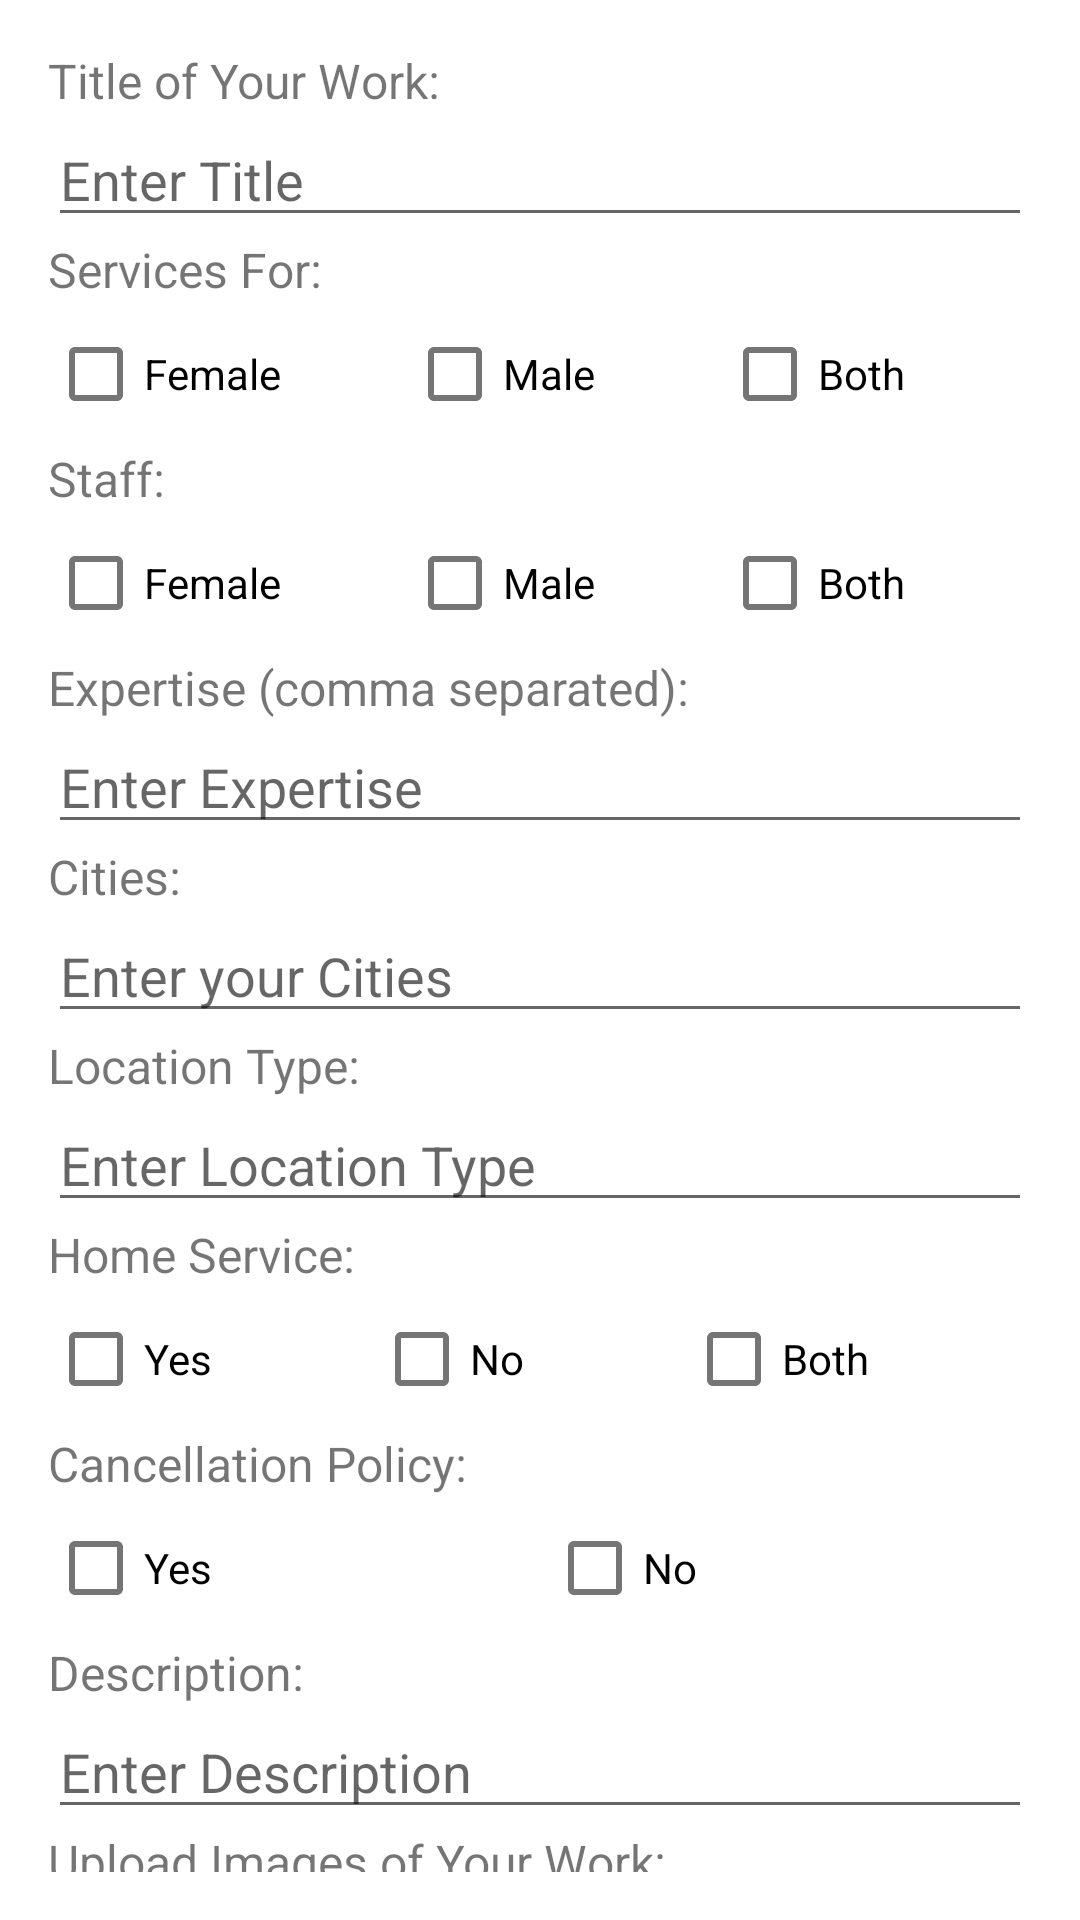

The Android layout XML behind this screen, and the referenced resources:
<!-- AndroidManifest.xml: application theme Theme.EventMingle -->
<!-- res/layout/activity_vendor_profile_setup.xml -->
<?xml version="1.0" encoding="utf-8"?>
<LinearLayout xmlns:android="http://schemas.android.com/apk/res/android"
    android:layout_width="match_parent"
    android:layout_height="match_parent"
    android:orientation="vertical"
    android:padding="16dp"
    android:scrollbars="vertical">

    
    <TextView
        android:id="@+id/label_title"
        android:layout_width="wrap_content"
        android:layout_height="wrap_content"
        android:text="Title of Your Work:"
        android:textSize="16sp" />

    <EditText
        android:id="@+id/editText_title"
        android:layout_width="match_parent"
        android:layout_height="wrap_content"
        android:hint="Enter Title"
        />

    
    <TextView
        android:id="@+id/label_servicesFor"
        android:layout_width="wrap_content"
        android:layout_height="wrap_content"
        android:text="Services For:"
        android:textSize="16sp" />

    <LinearLayout
        android:layout_width="match_parent"
        android:layout_height="wrap_content"
        android:orientation="horizontal"
        android:weightSum="3">

        <CheckBox
            android:id="@+id/checkBox_servicesFor_female"
            android:layout_width="wrap_content"
            android:layout_height="wrap_content"
            android:text="Female"
            android:layout_weight="1"/>

        <CheckBox
            android:id="@+id/checkBox_servicesFor_male"
            android:layout_width="wrap_content"
            android:layout_height="wrap_content"
            android:text="Male"
            android:layout_weight="1"/>

        <CheckBox
            android:id="@+id/checkBox_servicesFor_both"
            android:layout_width="wrap_content"
            android:layout_height="wrap_content"
            android:text="Both"
            android:layout_weight="1"/>
    </LinearLayout>

    
    <TextView
        android:id="@+id/label_staff"
        android:layout_width="wrap_content"
        android:layout_height="wrap_content"
        android:text="Staff:"
        android:textSize="16sp" />

    <LinearLayout
        android:layout_width="match_parent"
        android:layout_height="wrap_content"
        android:orientation="horizontal"
        android:weightSum="3">

        <CheckBox
            android:id="@+id/checkBox_staff_female"
            android:layout_width="wrap_content"
            android:layout_height="wrap_content"
            android:text="Female"
            android:layout_weight="1"/>

        <CheckBox
            android:id="@+id/checkBox_staff_male"
            android:layout_width="wrap_content"
            android:layout_height="wrap_content"
            android:text="Male"
            android:layout_weight="1"/>

        <CheckBox
            android:id="@+id/checkBox_staff_both"
            android:layout_width="wrap_content"
            android:layout_height="wrap_content"
            android:text="Both"
            android:layout_weight="1"/>
    </LinearLayout>

    
    <TextView
        android:id="@+id/label_expertise"
        android:layout_width="wrap_content"
        android:layout_height="wrap_content"
        android:text="Expertise (comma separated):"
        android:textSize="16sp" />

    <EditText
        android:id="@+id/editText_expertise"
        android:layout_width="match_parent"
        android:layout_height="wrap_content"
        android:hint="Enter Expertise"
        />

    
    <TextView
        android:id="@+id/label_cities"
        android:layout_width="wrap_content"
        android:layout_height="wrap_content"
        android:text="Cities:"
        android:textSize="16sp" />

    <EditText
        android:id="@+id/editText_cities"
        android:layout_width="match_parent"
        android:layout_height="wrap_content"
        android:hint="Enter your Cities" />

    
    <TextView
        android:id="@+id/label_locationType"
        android:layout_width="wrap_content"
        android:layout_height="wrap_content"
        android:text="Location Type:"
        android:textSize="16sp" />

    <EditText
        android:id="@+id/editText_locationType"
        android:layout_width="match_parent"
        android:layout_height="wrap_content"
        android:hint="Enter Location Type" />

    
    <TextView
        android:id="@+id/label_homeService"
        android:layout_width="wrap_content"
        android:layout_height="wrap_content"
        android:text="Home Service:"
        android:textSize="16sp" />

    <LinearLayout
        android:layout_width="match_parent"
        android:layout_height="wrap_content"
        android:orientation="horizontal"
        android:weightSum="3">

        <CheckBox
            android:id="@+id/checkBox_homeService_yes"
            android:layout_width="wrap_content"
            android:layout_height="wrap_content"
            android:text="Yes"
            android:layout_weight="1" />

        <CheckBox
            android:id="@+id/checkBox_homeService_no"
            android:layout_width="wrap_content"
            android:layout_height="wrap_content"
            android:text="No"
            android:layout_weight="1" />

        <CheckBox
            android:id="@+id/checkBox_homeService_both"
            android:layout_width="wrap_content"
            android:layout_height="wrap_content"
            android:text="Both"
            android:layout_weight="1" />
    </LinearLayout>

    
    <TextView
        android:id="@+id/label_cancellationPolicy"
        android:layout_width="wrap_content"
        android:layout_height="wrap_content"
        android:text="Cancellation Policy:"
        android:textSize="16sp" />

    <LinearLayout
        android:layout_width="match_parent"
        android:layout_height="wrap_content"
        android:orientation="horizontal"
        android:weightSum="2">

        <CheckBox
            android:id="@+id/checkBox_cancellationPolicy_yes"
            android:layout_width="wrap_content"
            android:layout_height="wrap_content"
            android:text="Yes"
            android:layout_weight="1" />

        <CheckBox
            android:id="@+id/checkBox_cancellationPolicy_no"
            android:layout_width="wrap_content"
            android:layout_height="wrap_content"
            android:text="No"
            android:layout_weight="1" />
    </LinearLayout>

    
    <TextView
        android:id="@+id/label_description"
        android:layout_width="wrap_content"
        android:layout_height="wrap_content"
        android:text="Description:"
        android:textSize="16sp" />

    <EditText
        android:id="@+id/editText_description"
        android:layout_width="match_parent"
        android:layout_height="wrap_content"
        android:hint="Enter Description"
        android:inputType="textMultiLine"/>

    
    <TextView
        android:id="@+id/label_images"
        android:layout_width="wrap_content"
        android:layout_height="wrap_content"
        android:text="Upload Images of Your Work:"
        android:textSize="16sp" />

    <Button
        android:id="@+id/button_uploadImages"
        android:layout_width="wrap_content"
        android:layout_height="wrap_content"
        android:text="Select Images"/>

    <GridView
        android:id="@+id/imageGridView"
        android:layout_width="match_parent"
        android:layout_height="200dp"
        android:columnWidth="100dp"
        android:horizontalSpacing="10dp"
        android:verticalSpacing="10dp"
        android:numColumns="4"/>

    
    <Button
        android:id="@+id/submitButton"
        android:layout_width="wrap_content"
        android:layout_height="wrap_content"
        android:text="Submit"
        android:onClick="submitDetails"/>

</LinearLayout>
<!-- resources referenced by this layout -->
<resources>
  <style name="Theme.EventMingle" parent="Theme.MaterialComponents.DayNight">
          <item name="windowActionBar">false</item>
          <item name="windowNoTitle">true</item>
          
          <item name="colorPrimary">@color/plum</item>
          <item name="colorPrimaryVariant">@color/purple_700</item>
  
          <item name="colorOnPrimary">@color/white</item>
          
          <item name="colorSecondary">@color/plum</item>
          <item name="colorSecondaryVariant">@color/teal_700</item>
          <item name="colorOnSecondary">@color/black</item>
          
          <item name="android:statusBarColor">?attr/colorPrimaryVariant</item>
          
  
      </style>
  <color name="plum">#9e3b51</color>
  <color name="purple_700">#FF3700B3</color>
  <color name="white">#FFFFFFFF</color>
  <color name="teal_700">#FF018786</color>
  <color name="black">#FF000000</color>
</resources>
